Run: headless pygame with SDL's dummy video driver; simulated clock (each Clock.tick advances the game by its frame time, no real sleeping); random seed 0; keys injected as events and as key.get_pressed() state; mouse plan: one left click at the window centre at the start of phase 2, then a move to the lower-right quarter at the start of phase 3.
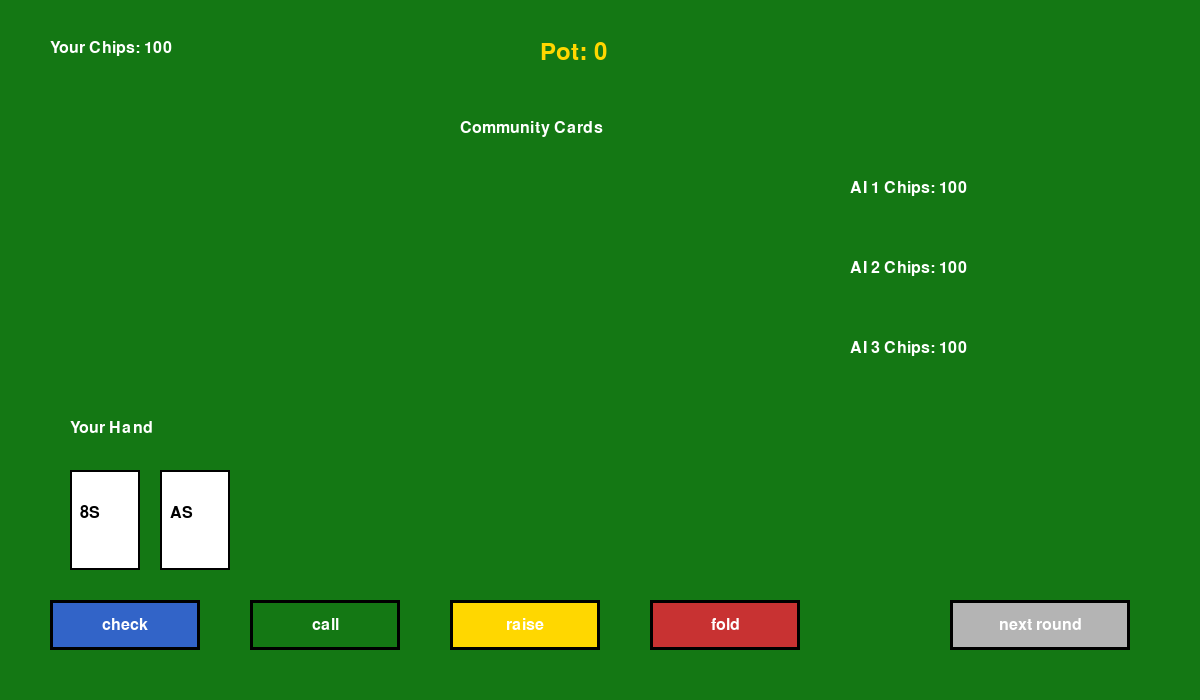
Frame 1 of 4 · flips 1–60 · no input
Frame 2 of 4 · flips 61–180 · clicked the window centre · tapped SPACE, RETURN · held RIGHT (→), D · screen unchanged from frame 1, image omitted
Frame 3 of 4 · flips 181–300 · moved the mouse to the lower-right quarter · held DOWN (↓), S · screen unchanged from frame 2, image omitted
Frame 4 of 4 · flips 301–420 · held LEFT (←), A, UP (↑), W · screen unchanged from frame 3, image omitted

The pygame program that drew these frames:

import pygame
import random
from collections import Counter
from itertools import combinations
import sys

def poker_main():
    pygame.init()

    width, height = 1200, 700
    screen = pygame.display.set_mode((width, height))
    pygame.display.set_caption("Texas Hold'em Poker")

    font = pygame.font.SysFont("arial", 24)
    big_font = pygame.font.SysFont("arial", 36)

    green = (20, 120, 20)
    white = (255, 255, 255)
    black = (0, 0, 0)
    red = (200, 50, 50)
    blue = (50, 100, 200)
    gray = (180, 180, 180)
    yellow = (255, 215, 0)

    clock = pygame.time.Clock()

    def new_deck():
        return [(r, s) for r in range(2, 15) for s in "SHDC"]

    def card_str(card):
        faces = {11: "J", 12: "Q", 13: "K", 14: "A"}
        r, s = card
        return f"{faces.get(r, r)}{s}"

    def evaluate(hand):
        ranks = sorted([c[0] for c in hand], reverse=True)
        suits = [c[1] for c in hand]

        count = Counter(ranks)
        counts = sorted(count.values(), reverse=True)

        flush = len(set(suits)) == 1
        straight = ranks == list(range(ranks[0], ranks[0] - 5, -1))

        if ranks == [14, 5, 4, 3, 2]:
            straight = True
            ranks = [5, 4, 3, 2, 1]

        if flush and ranks == [14, 13, 12, 11, 10]:
            return (10, ranks)
        if flush and straight:
            return (9, ranks)
        if counts == [4, 1]:
            return (8, ranks)
        if counts == [3, 2]:
            return (7, ranks)
        if flush:
            return (6, ranks)
        if straight:
            return (5, ranks)
        if counts == [3, 1, 1]:
            return (4, ranks)
        if counts == [2, 2, 1]:
            return (3, ranks)
        if counts == [2, 1, 1, 1]:
            return (2, ranks)

        return (1, ranks)

    def best_hand(seven):
        best = None

        for five in combinations(seven, 5):
            score = evaluate(list(five))

            if best is None or score > best:
                best = score

        return best

    class Button:
        def __init__(self, x, y, w, h, text, color):
            self.rect = pygame.Rect(x, y, w, h)
            self.text = text
            self.color = color

        def draw(self):
            pygame.draw.rect(screen, self.color, self.rect)
            pygame.draw.rect(screen, black, self.rect, 3)

            txt = font.render(self.text, True, white)

            screen.blit(
                txt,
                (
                    self.rect.x + self.rect.width // 2 - txt.get_width() // 2,
                    self.rect.y + self.rect.height // 2 - txt.get_height() // 2,
                ),
            )

        def clicked(self, pos):
            return self.rect.collidepoint(pos)

    chips = [100] * 4
    pot = 0
    message = ""

    deck = new_deck()
    random.shuffle(deck)

    players = [[deck.pop(), deck.pop()] for _ in range(4)]
    community = []

    active = [True] * 4

    check_btn = Button(50, 600, 150, 50, "check", blue)
    call_btn = Button(250, 600, 150, 50, "call", green)
    raise_btn = Button(450, 600, 150, 50, "raise", yellow)
    fold_btn = Button(650, 600, 150, 50, "fold", red)
    next_btn = Button(950, 600, 180, 50, "next round", gray)

    def draw_card(card, x, y):
        rect = pygame.Rect(x, y, 70, 100)

        pygame.draw.rect(screen, white, rect)
        pygame.draw.rect(screen, black, rect, 2)

        txt = font.render(card_str(card), True, black)
        screen.blit(txt, (x + 10, y + 35))

    def draw_text(text, x, y, color=white, big=False):
        current_font = big_font if big else font
        img = current_font.render(text, True, color)
        screen.blit(img, (x, y))

    def draw_table():
        screen.fill(green)

        draw_text(f"Pot: {pot}", 540, 40, yellow, True)

        draw_text("Community Cards", 460, 120)

        for i, card in enumerate(community):
            draw_card(card, 420 + i * 90, 170)

        draw_text("Your Hand", 70, 420)

        for i, card in enumerate(players[0]):
            draw_card(card, 70 + i * 90, 470)

        for i in range(1, 4):
            draw_text(f"AI {i} Chips: {chips[i]}", 850, 100 + i * 80)

        draw_text(f"Your Chips: {chips[0]}", 50, 40)

        draw_text(message, 50, 540)

        check_btn.draw()
        call_btn.draw()
        raise_btn.draw()
        fold_btn.draw()
        next_btn.draw()

    def ai_turn(pot, message):


        for i in range(1, 4):
            if not active[i]:
                continue

            action = random.choice(["call", "raise", "fold"])

            if action == "fold":
                active[i] = False
                message = f"AI {i} folds"

            elif action == "call":
                bet = 5
                chips[i] -= bet
                pot += bet
                message = f"AI {i} calls"

            elif action == "raise":
                bet = 10
                chips[i] -= bet
                pot += bet
                message = f"AI {i} raises"

    stage = 0

    def next_round(stage, community, deck, pot, message):

        if stage == 0:
            community.extend([deck.pop(), deck.pop(), deck.pop()])
            message = "flop dealt"

        elif stage == 1:
            community.append(deck.pop())
            message = "turn dealt"

        elif stage == 2:
            community.append(deck.pop())
            message = "river dealt"

        elif stage == 3:
            showdown()

        stage += 1

    def showdown():
        global message
        global pot

        results = {}

        for i in range(4):
            if active[i]:
                results[i] = best_hand(players[i] + community)

        winner = max(results, key = lambda x: results[x])

        chips[winner] += pot

        if winner == 0:
            message = "you win the pot"
        else:
            message = f"AI {winner} wins the pot"

        pot = 0

    running = True

    while running:
        clock.tick(60)

        for event in pygame.event.get():

            if event.type == pygame.QUIT:
                running = False

            if event.type == pygame.MOUSEBUTTONDOWN:
                pos = pygame.mouse.get_pos()

                if check_btn.clicked(pos):
                    message = "you check"
                    ai_turn(pot, message)

                elif call_btn.clicked(pos):
                    chips[0] -= 5
                    pot += 5
                    message = "you call"
                    ai_turn(pot, message)

                elif raise_btn.clicked(pos):
                    chips[0] -= 10
                    pot += 10
                    message = "you raise"
                    ai_turn(pot, message)

                elif fold_btn.clicked(pos):
                    active[0] = False
                    message = "you folded"

                elif next_btn.clicked(pos):
                    next_round(stage, community, deck, pot, message)

                if chips[0] < 0:
                    print("out of money")
                    pygame.quit()
                    sys.exit()

        draw_table()

        pygame.display.flip()

    pygame.quit()
    sys.exit()

poker_main()
